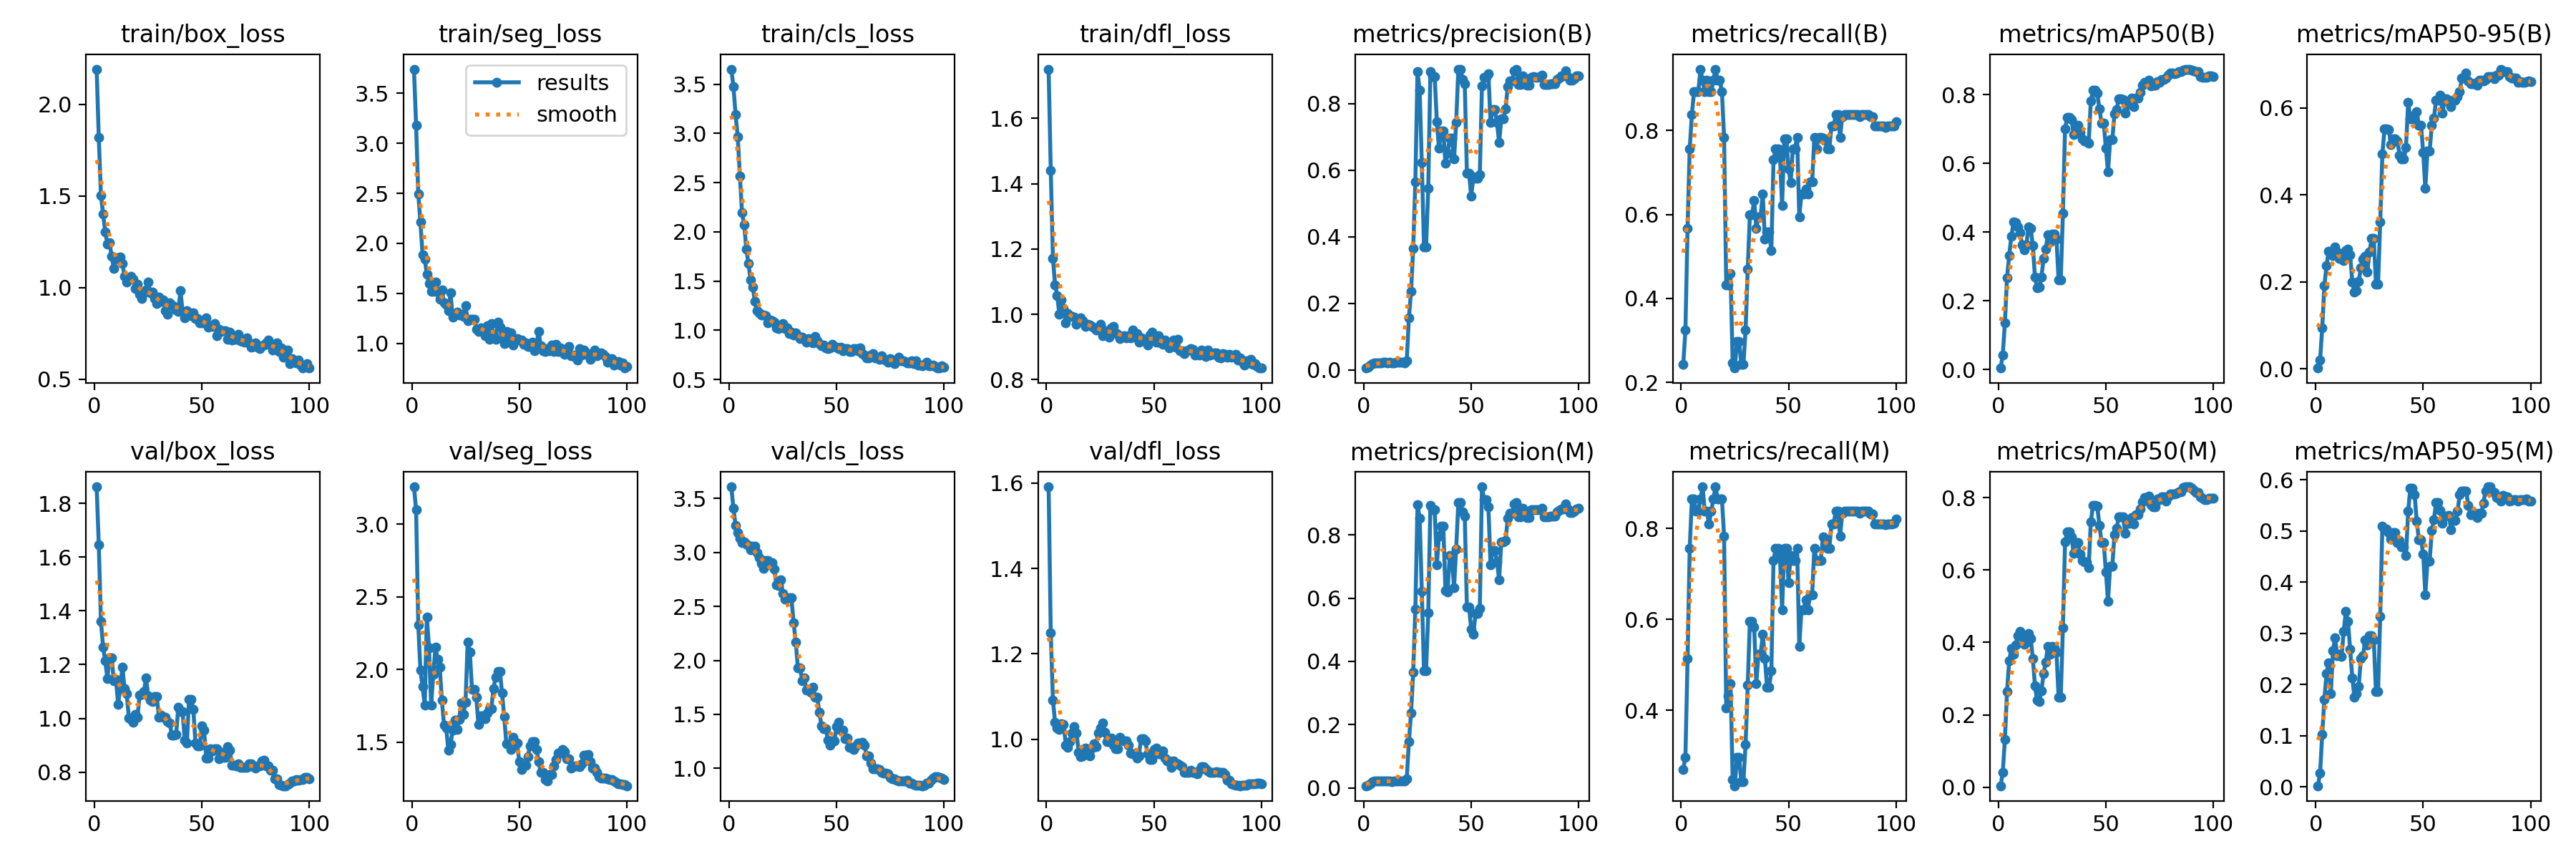

Values plotted in this chart, from the file beside it:
epoch, time, train/box_loss, train/seg_loss, train/cls_loss, train/dfl_loss, metrics/precision(B), metrics/recall(B), metrics/mAP50(B), metrics/mAP50-95(B), metrics/precision(M), metrics/recall(M), metrics/mAP50(M), metrics/mAP50-95(M), val/box_loss, val/seg_loss, val/cls_loss, val/dfl_loss, lr/pg0, lr/pg1, lr/pg2
1, 28.07, 2.192, 3.741, 3.653, 1.751, 0.006, 0.2432, 0.00383, 0.0021, 0.00667, 0.2703, 0.00424, 0.00221, 1.862, 3.257, 3.606, 1.591, 4e-05, 4e-05, 4e-05
2, 55.27, 1.818, 3.178, 3.475, 1.44, 0.008, 0.3243, 0.04238, 0.02012, 0.00733, 0.2973, 0.0404, 0.02658, 1.646, 3.097, 3.406, 1.248, 9.901e-05, 9.901e-05, 9.901e-05
3, 85.19, 1.504, 2.496, 3.189, 1.172, 0.014, 0.5676, 0.1348, 0.09446, 0.01267, 0.5135, 0.132, 0.1026, 1.361, 2.308, 3.25, 1.091, 0.0001568, 0.0001568, 0.0001568
4, 112.4, 1.403, 2.212, 2.967, 1.09, 0.01867, 0.7568, 0.2672, 0.1919, 0.01867, 0.7568, 0.265, 0.1714, 1.266, 1.994, 3.184, 1.04, 0.0002135, 0.0002135, 0.0002135
5, 139.8, 1.302, 1.888, 2.567, 1.058, 0.02067, 0.8378, 0.3322, 0.2372, 0.02133, 0.8649, 0.3503, 0.2211, 1.213, 1.88, 3.127, 1.026, 0.0002689, 0.0002689, 0.0002689
6, 167.7, 1.238, 1.844, 2.191, 0.9992, 0.022, 0.8919, 0.3875, 0.2709, 0.02133, 0.8649, 0.3822, 0.2422, 1.149, 1.754, 3.091, 1.022, 0.0003232, 0.0003232, 0.0003232
7, 197.8, 1.246, 1.693, 2.073, 1.045, 0.022, 0.8919, 0.4288, 0.2657, 0.02067, 0.8378, 0.368, 0.1817, 1.226, 2.36, 3.098, 1.036, 0.0003762, 0.0003762, 0.0003762
8, 227.6, 1.169, 1.596, 1.822, 1.019, 0.022, 0.8919, 0.4279, 0.2616, 0.02067, 0.8378, 0.393, 0.2664, 1.225, 2.15, 3.076, 1.035, 0.0004281, 0.0004281, 0.0004281
9, 256.9, 1.105, 1.521, 1.677, 0.973, 0.02333, 0.9459, 0.4159, 0.2806, 0.02133, 0.8649, 0.4184, 0.2912, 1.139, 1.756, 3.061, 0.9865, 0.0004788, 0.0004788, 0.0004788
10, 286.6, 1.156, 1.52, 1.509, 1.003, 0.02267, 0.9189, 0.399, 0.2697, 0.022, 0.8919, 0.4315, 0.2566, 1.146, 1.968, 3.021, 0.9806, 0.0005283, 0.0005283, 0.0005283
11, 316, 1.164, 1.612, 1.435, 0.9959, 0.022, 0.8919, 0.3621, 0.2541, 0.02067, 0.8378, 0.4143, 0.2592, 1.053, 2.152, 3.059, 0.9939, 0.0005766, 0.0005766, 0.0005766
12, 344.6, 1.166, 1.514, 1.29, 0.994, 0.02267, 0.9189, 0.3483, 0.2566, 0.02067, 0.8378, 0.3943, 0.2549, 1.113, 2.072, 3.056, 1.015, 0.0006238, 0.0006238, 0.0006238
13, 376, 1.13, 1.441, 1.195, 0.9919, 0.022, 0.8919, 0.3631, 0.2497, 0.02, 0.8108, 0.4014, 0.3042, 1.191, 2.016, 2.997, 1.029, 0.0006697, 0.0006697, 0.0006697
14, 406.6, 1.06, 1.532, 1.175, 0.97, 0.022, 0.8919, 0.4157, 0.2719, 0.02067, 0.8378, 0.4239, 0.343, 1.11, 1.787, 2.951, 1.014, 0.0007145, 0.0007145, 0.0007145
15, 436.5, 1.031, 1.406, 1.157, 0.9835, 0.02267, 0.9189, 0.4105, 0.2759, 0.02133, 0.8649, 0.4118, 0.3229, 1.091, 1.617, 2.895, 0.9691, 0.000758, 0.000758, 0.000758
16, 465.2, 1.045, 1.382, 1.158, 0.9886, 0.02333, 0.9459, 0.3613, 0.2625, 0.022, 0.8919, 0.3562, 0.2689, 1.003, 1.599, 2.849, 0.9594, 0.0008004, 0.0008004, 0.0008004
17, 497.9, 1.063, 1.327, 1.151, 0.9794, 0.02267, 0.9189, 0.2686, 0.2007, 0.02133, 0.8649, 0.2796, 0.2132, 0.9963, 1.446, 2.922, 0.961, 0.0008416, 0.0008416, 0.0008416
18, 528.6, 1.045, 1.507, 1.077, 0.9638, 0.02267, 0.9189, 0.2381, 0.1767, 0.02133, 0.8649, 0.24, 0.1748, 0.9866, 1.483, 2.927, 0.9784, 0.0008816, 0.0008816, 0.0008816
19, 559.7, 0.9954, 1.262, 1.103, 0.9685, 0.022, 0.8919, 0.2397, 0.1798, 0.02133, 0.8649, 0.2363, 0.182, 1.016, 1.584, 2.882, 0.9705, 0.0009204, 0.0009204, 0.0009204
20, 590.5, 1.018, 1.283, 1.099, 0.9667, 0.02889, 0.7838, 0.2686, 0.202, 0.02889, 0.7838, 0.2656, 0.1965, 1.003, 1.651, 2.901, 0.9608, 0.000958, 0.000958, 0.000958
21, 620.6, 0.9654, 1.312, 1.085, 0.9633, 0.1567, 0.4324, 0.3226, 0.2329, 0.1469, 0.4054, 0.314, 0.2509, 1.087, 1.588, 2.845, 0.9795, 0.0009945, 0.0009945, 0.0009945
22, 649.7, 0.9398, 1.282, 1.022, 0.9594, 0.2373, 0.4324, 0.3501, 0.2518, 0.2373, 0.4324, 0.346, 0.2563, 1.09, 1.655, 2.701, 0.9892, 0.00103, 0.00103, 0.00103
23, 679.7, 0.9726, 1.294, 1.017, 0.9514, 0.3662, 0.4595, 0.3928, 0.259, 0.3662, 0.4595, 0.3893, 0.2866, 1.1, 1.769, 2.694, 0.9823, 0.001064, 0.001064, 0.001064
24, 708.9, 0.9867, 1.273, 1.046, 0.9574, 0.5661, 0.247, 0.3706, 0.2222, 0.5661, 0.247, 0.3676, 0.2772, 1.15, 1.691, 2.746, 1.014, 0.001097, 0.001097, 0.001097
25, 740.5, 1.029, 1.379, 1.069, 0.9695, 0.8962, 0.2341, 0.3951, 0.2695, 0.8962, 0.2341, 0.3888, 0.2955, 1.085, 1.773, 2.62, 1.026, 0.001128, 0.001128, 0.001128
26, 769.3, 0.9734, 1.23, 1.015, 0.9341, 0.8411, 0.2973, 0.3937, 0.2996, 0.8537, 0.2973, 0.3859, 0.2951, 1.067, 2.189, 2.565, 1.038, 0.001159, 0.001159, 0.001159
27, 799.4, 0.9752, 1.24, 1.028, 0.9491, 0.6225, 0.2973, 0.3803, 0.3009, 0.6225, 0.2973, 0.3725, 0.2875, 1.063, 2.121, 2.572, 1.016, 0.001188, 0.001188, 0.001188
28, 829.5, 0.939, 1.243, 0.9695, 0.9488, 0.3704, 0.2432, 0.2603, 0.1955, 0.3704, 0.2432, 0.2492, 0.187, 1.08, 1.865, 2.58, 0.9947, 0.001216, 0.001216, 0.001216
29, 858.2, 0.9119, 1.24, 0.9789, 0.9305, 0.3704, 0.2432, 0.2603, 0.1955, 0.3704, 0.2432, 0.2492, 0.187, 1.08, 1.865, 2.58, 0.9947, 0.001243, 0.001243, 0.001243
30, 887.9, 0.9498, 1.145, 0.9538, 0.958, 0.5452, 0.3243, 0.4541, 0.3385, 0.553, 0.3243, 0.4412, 0.3329, 1.003, 1.81, 2.347, 1.003, 0.001269, 0.001269, 0.001269
31, 918.2, 0.9262, 1.122, 0.9749, 0.9634, 0.8968, 0.4702, 0.7008, 0.4942, 0.894, 0.456, 0.6781, 0.51, 1.013, 1.623, 2.17, 0.9861, 0.001294, 0.001294, 0.001294
32, 946.9, 0.9308, 1.153, 0.9431, 0.9435, 0.8807, 0.5985, 0.734, 0.5521, 0.8801, 0.5954, 0.7045, 0.504, 1.003, 1.679, 1.93, 0.9777, 0.001317, 0.001317, 0.001317
33, 974.9, 0.8745, 1.117, 0.9129, 0.9398, 0.8807, 0.5985, 0.734, 0.5521, 0.8801, 0.5954, 0.7045, 0.504, 1.003, 1.679, 1.93, 0.9777, 0.001339, 0.001339, 0.001339
34, 1007, 0.8531, 1.08, 0.9309, 0.9262, 0.7454, 0.6333, 0.7286, 0.55, 0.7058, 0.5837, 0.6924, 0.4973, 0.988, 1.663, 1.814, 1.003, 0.001347, 0.001347, 0.001347
35, 1040, 0.9158, 1.179, 0.9083, 0.9329, 0.6653, 0.5676, 0.6831, 0.516, 0.7954, 0.4595, 0.6464, 0.4836, 0.9832, 1.699, 1.836, 0.9984, 0.001327, 0.001327, 0.001327
36, 1070, 0.9033, 1.042, 0.8816, 0.9342, 0.7186, 0.5946, 0.712, 0.5296, 0.8287, 0.5233, 0.675, 0.4973, 0.9381, 1.729, 1.723, 0.996, 0.001307, 0.001307, 0.001307
37, 1101, 0.8978, 1.198, 0.9145, 0.927, 0.7186, 0.5946, 0.712, 0.5296, 0.8287, 0.5233, 0.675, 0.4973, 0.9381, 1.729, 1.723, 0.996, 0.001287, 0.001287, 0.001287
38, 1132, 0.8766, 1.081, 0.8966, 0.9351, 0.621, 0.6486, 0.6901, 0.5244, 0.6244, 0.5676, 0.6443, 0.4779, 0.9395, 1.869, 1.706, 0.9855, 0.001267, 0.001267, 0.001267
39, 1161, 0.87, 1.041, 0.87, 0.9284, 0.6512, 0.5405, 0.6719, 0.492, 0.6186, 0.5135, 0.6258, 0.4821, 1.041, 1.945, 1.75, 0.9679, 0.001248, 0.001248, 0.001248
40, 1191, 0.9823, 1.216, 0.9364, 0.9519, 0.6962, 0.5576, 0.6651, 0.483, 0.7356, 0.4514, 0.6225, 0.4696, 1.025, 1.988, 1.659, 0.9657, 0.001228, 0.001228, 0.001228
41, 1223, 0.8718, 1.16, 0.8951, 0.9289, 0.6962, 0.5576, 0.6651, 0.483, 0.7356, 0.4514, 0.6225, 0.4696, 1.025, 1.988, 1.659, 0.9657, 0.001208, 0.001208, 0.001208
42, 1256, 0.8336, 1.045, 0.8667, 0.942, 0.6332, 0.5132, 0.6594, 0.51, 0.6341, 0.4865, 0.6059, 0.4522, 0.9182, 1.838, 1.517, 0.9559, 0.001188, 0.001188, 0.001188
43, 1288, 0.873, 0.997, 0.8445, 0.9156, 0.7428, 0.7297, 0.7818, 0.6132, 0.7556, 0.7297, 0.7335, 0.5384, 0.9072, 1.677, 1.392, 0.9602, 0.001168, 0.001168, 0.001168
44, 1319, 0.8621, 1.122, 0.8492, 0.9268, 0.9032, 0.7567, 0.8128, 0.5755, 0.9032, 0.7567, 0.7785, 0.5833, 1.071, 1.489, 1.366, 1, 0.001149, 0.001149, 0.001149
45, 1347, 0.8478, 1.066, 0.8204, 0.9241, 0.9032, 0.7567, 0.8128, 0.5755, 0.9032, 0.7567, 0.7785, 0.5833, 1.071, 1.489, 1.366, 1, 0.001129, 0.001129, 0.001129
46, 1375, 0.863, 1.102, 0.8158, 0.9195, 0.8724, 0.7393, 0.8047, 0.5838, 0.8724, 0.7393, 0.7759, 0.5715, 1.034, 1.45, 1.261, 0.9964, 0.001109, 0.001109, 0.001109
47, 1403, 0.8312, 0.9856, 0.8235, 0.9066, 0.8587, 0.6216, 0.7582, 0.591, 0.8587, 0.6216, 0.7237, 0.5191, 0.9084, 1.53, 1.215, 0.9658, 0.001089, 0.001089, 0.001089
48, 1432, 0.8291, 1.032, 0.8546, 0.9366, 0.5908, 0.7806, 0.7178, 0.5602, 0.5712, 0.7559, 0.6759, 0.4831, 0.898, 1.494, 1.255, 0.9526, 0.001069, 0.001069, 0.001069
49, 1460, 0.8063, 1.048, 0.8328, 0.9459, 0.5908, 0.7806, 0.7178, 0.5602, 0.5712, 0.7559, 0.6759, 0.4831, 0.898, 1.494, 1.255, 0.9526, 0.00105, 0.00105, 0.00105
50, 1489, 0.8086, 1.032, 0.828, 0.9243, 0.5221, 0.7086, 0.6446, 0.4979, 0.5021, 0.6816, 0.5953, 0.4549, 0.9729, 1.366, 1.389, 0.9751, 0.00103, 0.00103, 0.00103
51, 1518, 0.8107, 1.037, 0.8131, 0.9155, 0.5793, 0.6757, 0.5747, 0.4158, 0.4859, 0.741, 0.5144, 0.3758, 0.9567, 1.309, 1.43, 0.9797, 0.00101, 0.00101, 0.00101
52, 1545, 0.836, 0.9901, 0.8252, 0.9348, 0.5762, 0.7568, 0.6689, 0.5011, 0.551, 0.7298, 0.6104, 0.4407, 0.8532, 1.342, 1.354, 0.9654, 0.0009902, 0.0009902, 0.0009902
53, 1572, 0.7832, 1.003, 0.7907, 0.9135, 0.5762, 0.7568, 0.6689, 0.5011, 0.551, 0.7298, 0.6104, 0.4407, 0.8532, 1.342, 1.354, 0.9654, 0.0009704, 0.0009704, 0.0009704
54, 1599, 0.793, 0.9673, 0.8162, 0.9092, 0.5867, 0.7838, 0.7446, 0.5602, 0.5665, 0.7568, 0.6983, 0.5007, 0.8863, 1.4, 1.276, 0.9729, 0.0009506, 0.0009506, 0.0009506
55, 1627, 0.7897, 0.9706, 0.8103, 0.9212, 0.8535, 0.5946, 0.7568, 0.5772, 0.9524, 0.5402, 0.7156, 0.5227, 0.8798, 1.473, 1.282, 0.9553, 0.0009308, 0.0009308, 0.0009308
56, 1656, 0.8036, 1.01, 0.781, 0.909, 0.8794, 0.6486, 0.7887, 0.6185, 0.9113, 0.6216, 0.7464, 0.5553, 0.8861, 1.501, 1.194, 0.9485, 0.000911, 0.000911, 0.000911
57, 1683, 0.7367, 0.9266, 0.7842, 0.8973, 0.8794, 0.6486, 0.7887, 0.6185, 0.9113, 0.6216, 0.7464, 0.5553, 0.8861, 1.501, 1.194, 0.9485, 0.0008912, 0.0008912, 0.0008912
58, 1710, 0.7723, 0.9753, 0.8133, 0.9126, 0.8905, 0.66, 0.7868, 0.6297, 0.8881, 0.6438, 0.7465, 0.5396, 0.8495, 1.449, 1.173, 0.9337, 0.0008714, 0.0008714, 0.0008714
59, 1739, 0.7617, 1.121, 0.8105, 0.9213, 0.7441, 0.6486, 0.7458, 0.5876, 0.705, 0.6216, 0.7018, 0.5156, 0.8726, 1.367, 1.211, 0.9493, 0.0008516, 0.0008516, 0.0008516
60, 1766, 0.7661, 0.9737, 0.7932, 0.9003, 0.7818, 0.6778, 0.7722, 0.6213, 0.7518, 0.6549, 0.7287, 0.5287, 0.8556, 1.294, 1.234, 0.9428, 0.0008318, 0.0008318, 0.0008318
... 40 more rows
